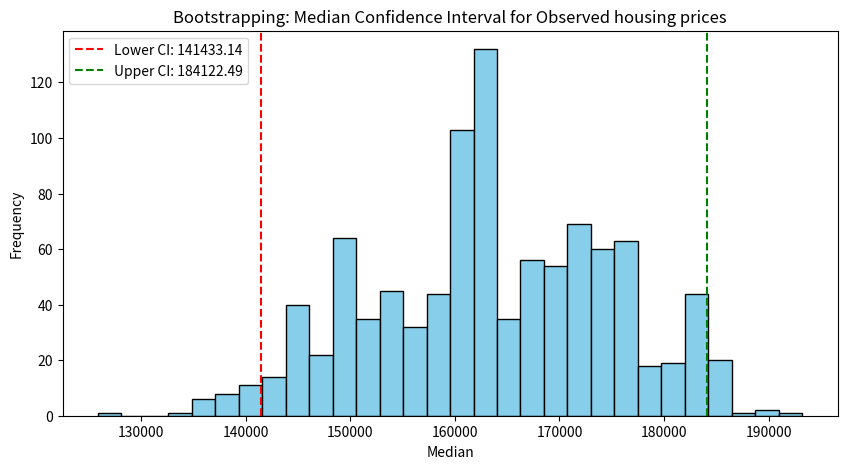
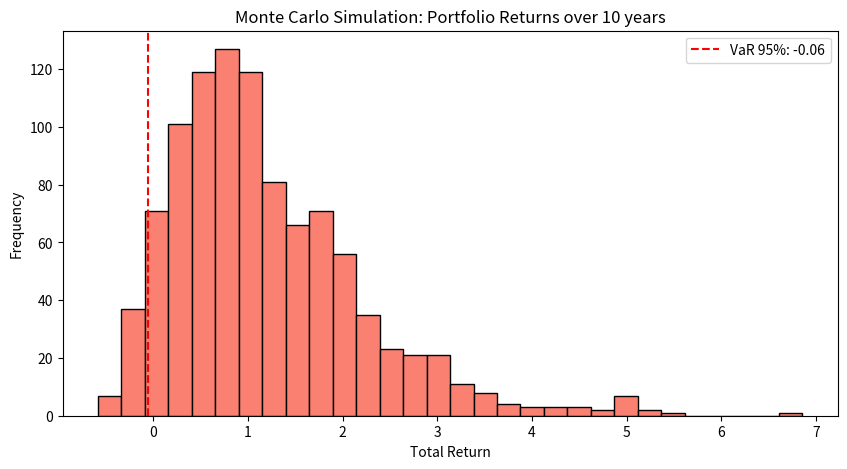

Here is the Python script that generated these plots, in order:
# Python code to demonstrate when to use Bootstrapping vs Monte Carlo Simulation

import numpy as np
import matplotlib.pyplot as plt

# 1. BOOTSTRAPPING EXAMPLE
# Dataset: Observed housing prices (skewed distribution)
housing_prices = np.random.lognormal(mean=12, sigma=0.5, size=100)  # Simulated skewed data

# Bootstrapping to estimate 95% confidence interval for the median
num_bootstrap_samples = 1000
bootstrap_medians = []
for _ in range(num_bootstrap_samples):
    bootstrap_sample = np.random.choice(housing_prices, size=len(housing_prices), replace=True)
    bootstrap_medians.append(np.median(bootstrap_sample))

# Calculate confidence interval
lower_ci = np.percentile(bootstrap_medians, 2.5)
upper_ci = np.percentile(bootstrap_medians, 97.5)

print("Bootstrapping Example:")
print(f"Observed median: {np.median(housing_prices):.2f}")
print(f"95% Confidence Interval for median: [{lower_ci:.2f}, {upper_ci:.2f}]\n")

# Plot Bootstrapping Results
plt.figure(figsize=(10, 5))
plt.hist(bootstrap_medians, bins=30, color='skyblue', edgecolor='black')
plt.axvline(lower_ci, color='red', linestyle='--', label=f'Lower CI: {lower_ci:.2f}')
plt.axvline(upper_ci, color='green', linestyle='--', label=f'Upper CI: {upper_ci:.2f}')
plt.title('Bootstrapping: Median Confidence Interval for Observed housing prices')
plt.xlabel('Median')
plt.ylabel('Frequency')
plt.legend()
plt.show()


# 2. MONTE CARLO SIMULATION EXAMPLE
# Portfolio risk modeling assuming normal distribution of returns
portfolio_mean_return = 0.08  # Assumed annual return
portfolio_std_dev = 0.15     # Assumed standard deviation
num_years = 10
num_simulations = 1000

# Simulating portfolio returns over 10 years
simulated_returns = []
for _ in range(num_simulations):
    annual_returns = np.random.normal(loc=portfolio_mean_return, scale=portfolio_std_dev, size=num_years)
    total_return = np.prod(1 + annual_returns) - 1  # Compound return
    simulated_returns.append(total_return)

# Calculate risk metrics
mean_return = np.mean(simulated_returns)
var_95 = np.percentile(simulated_returns, 5)  # 5% Value at Risk

print("Monte Carlo Simulation Example:")
print(f"Mean portfolio return over 10 years: {mean_return:.2f}")
print(f"95% Value at Risk (VaR): {var_95:.2f}\n")

# Plot Monte Carlo Results
plt.figure(figsize=(10, 5))
plt.hist(simulated_returns, bins=30, color='salmon', edgecolor='black')
plt.axvline(var_95, color='red', linestyle='--', label=f'VaR 95%: {var_95:.2f}')
plt.title('Monte Carlo Simulation: Portfolio Returns over 10 years')
plt.xlabel('Total Return')
plt.ylabel('Frequency')
plt.legend()
plt.show()
